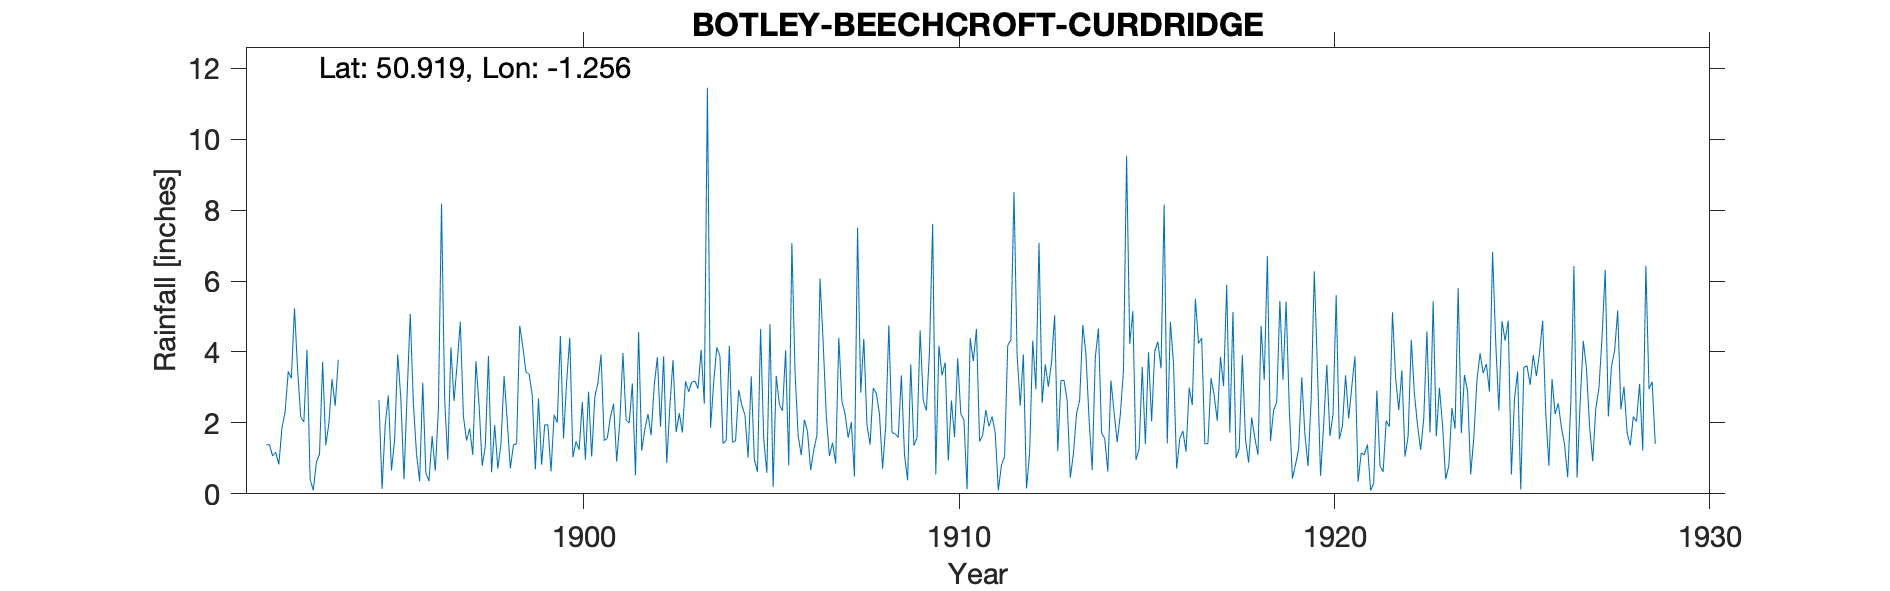

The table this chart was drawn from, first rows:
BOTLEY-BEECHCROFT-CURDRIDGE, , , , , , , , , , , , , , , , , , , , , , , 
Grid ref, SU524135, Long, -1.256, Lat, 50.92, Elevation, 96, ft, , , , , , , , , , , , , , , 
Station no, RR2869, , , , , , , , , , , , , , , , , , , , , , 
, 1890, 1891, 1892, 1893, 1894, 1895, 1896, 1897, 1898, 1899, 1900, 1901, 1902, 1903, 1904, 1905, 1906, 1907, 1908, 1909, 1910, 1911, 1912
January, , , 1.39, 2.03, , 2.64, 1.14, 2.62, 0.61, 3.38, 3.16, 1.5, 1.22, 2.27, 4.13, 0.97, 7.07, 1.07, 1.94, 1.1, 3.34, 1.48, 3.92
February, , , 1.38, 4.06, , 0.14, 0.35, 3.67, 1.94, 2.78, 4.4, 1.57, 1.82, 1.73, 3.89, 0.62, 3.45, 1.44, 1.39, 0.38, 3.7, 1.65, 2.48
March, , , 1.07, 0.4, , 1.95, 3.13, 4.85, 0.71, 0.69, 1.03, 2.17, 2.25, 3.17, 1.42, 4.65, 1.64, 0.86, 2.98, 3.65, 0.94, 2.36, 3.93
April, , , 1.17, 0.1, , 2.77, 0.58, 2.19, 1.4, 2.69, 1.48, 2.54, 1.65, 2.88, 1.51, 1.54, 1.09, 4.4, 2.83, 1.36, 2.63, 1.9, 0.15
May, , , 0.83, 0.89, , 0.66, 0.36, 1.5, 3.32, 0.82, 1.24, 0.91, 3.06, 3.15, 4.17, 0.59, 2.09, 2.6, 2.25, 1.58, 1.6, 2.18, 1.15
June, , , 1.86, 1.12, , 1.51, 1.63, 1.84, 2.06, 1.95, 2.59, 2.04, 3.85, 3.18, 1.45, 4.78, 1.75, 2.25, 0.71, 4.61, 3.82, 1.73, 4.32
July, , , 2.31, 3.72, , 3.93, 0.65, 1.1, 0.72, 1.94, 0.96, 3.97, 1.89, 2.97, 1.5, 0.19, 0.67, 1.58, 1.91, 2.62, 2.26, 0.1, 2.95
August, , , 3.45, 1.37, , 2.68, 2.38, 3.74, 1.38, 0.63, 2.88, 2.08, 3.88, 4.06, 2.93, 3.32, 1.23, 2.02, 4.75, 2.35, 2.08, 0.81, 7.08
September, , , 3.26, 1.99, , 0.41, 8.18, 2.51, 1.41, 2.23, 1.05, 1.99, 0.87, 2.54, 2.5, 2.52, 1.65, 0.49, 1.73, 4.04, 0.13, 1.04, 2.56
October, , , 5.23, 3.23, , 2.8, 2.67, 0.79, 4.74, 2.01, 2.73, 3.11, 2.48, 11.45, 2.22, 2.34, 6.07, 7.5, 1.69, 7.61, 4.39, 4.18, 3.65
November, , , 3.49, 2.48, , 5.07, 0.96, 1.34, 4.14, 4.45, 3.13, 0.52, 3.77, 1.86, 1.02, 4.04, 4.27, 2.85, 1.59, 0.55, 3.74, 4.34, 3.02
December, , , 2.16, 3.78, , 2.55, 4.13, 3.89, 3.43, 1.56, 3.93, 4.56, 1.74, 3.13, 3.31, 0.8, 2.2, 4.37, 3.34, 4.17, 4.65, 8.51, 3.71
Total, , , 27.6, 25.17, , 27.11, 26.16, 30.04, 25.86, 25.13, 28.58, 26.96, 28.48, 42.39, 30.05, 26.36, 33.18, 31.43, 27.11, 34.02, 33.28, 30.28, 38.92
